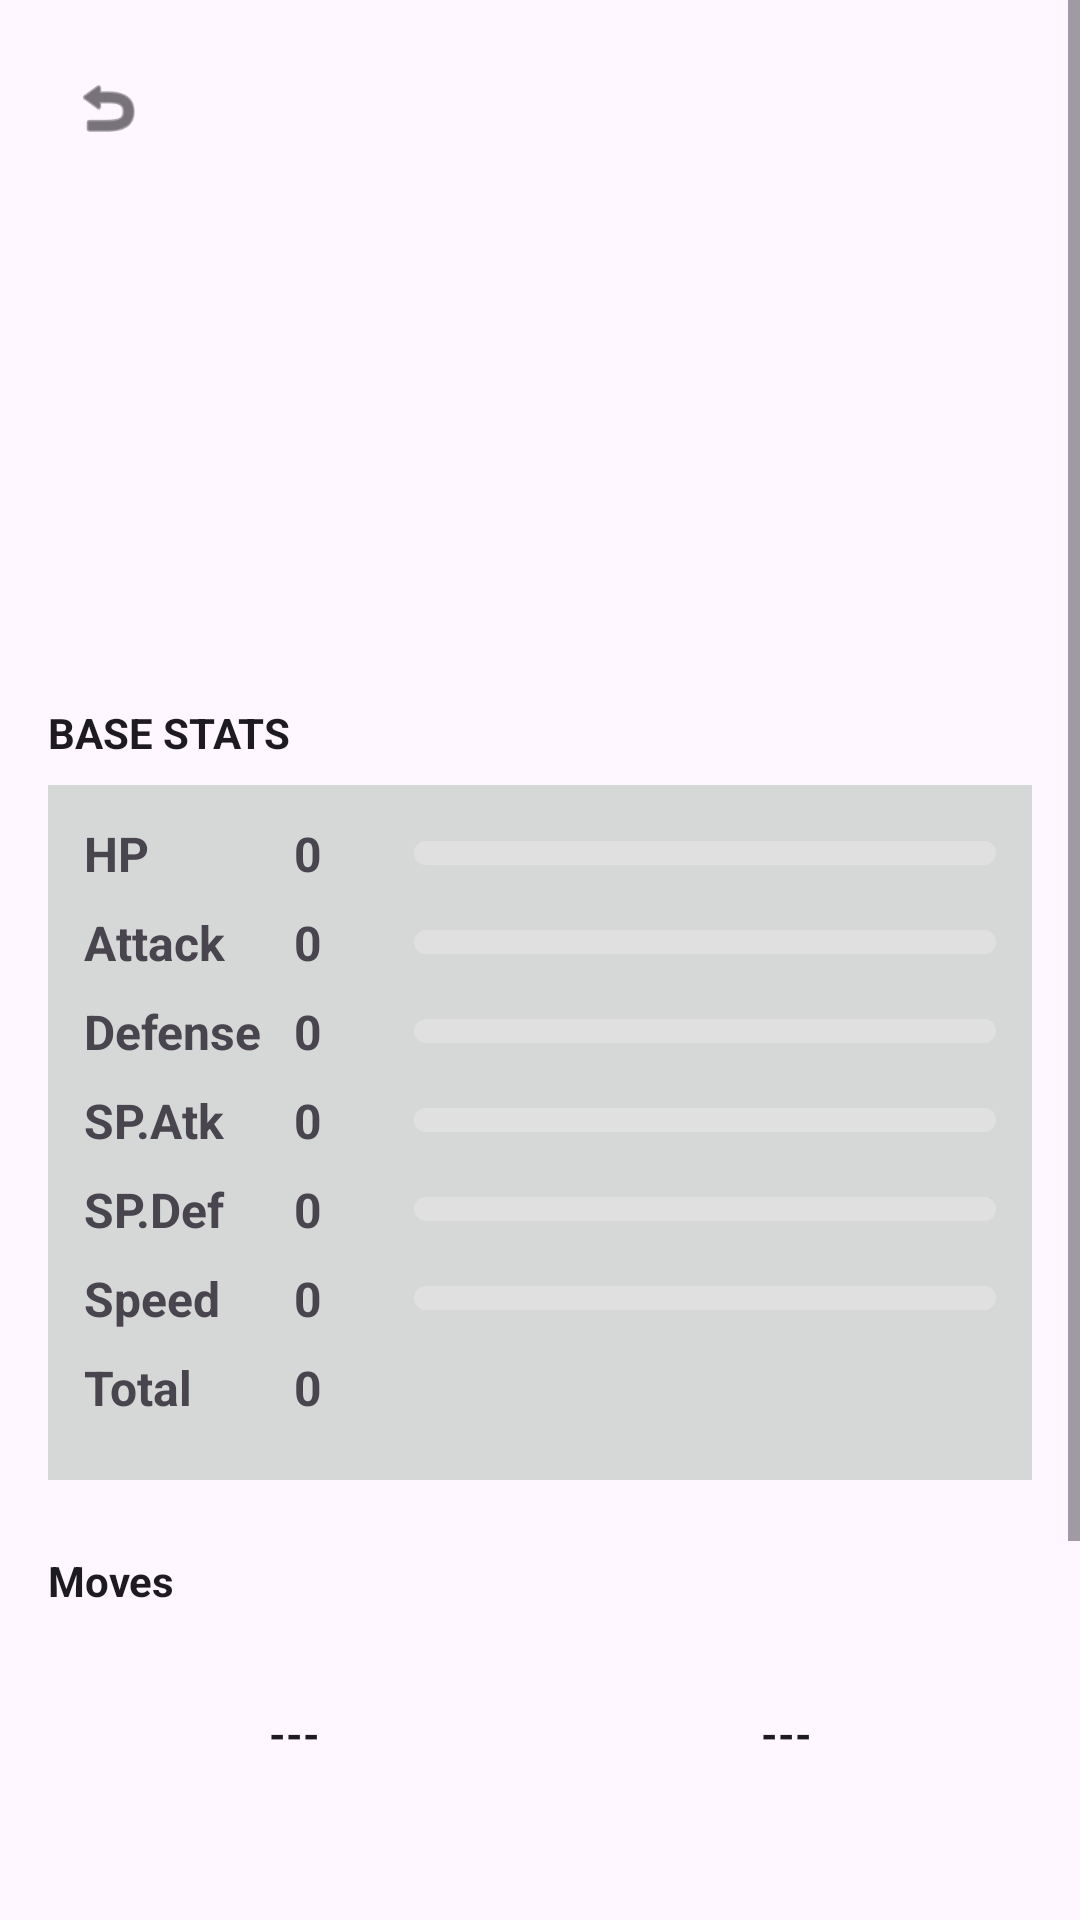

Android layout source for this screen:
<!-- AndroidManifest.xml: application theme Theme.Pokedex -->
<!-- res/layout/activity_team_detail.xml -->
<?xml version="1.0" encoding="utf-8"?>
<ScrollView xmlns:android="http://schemas.android.com/apk/res/android"
    xmlns:app="http://schemas.android.com/apk/res-auto"
    android:layout_width="match_parent"
    android:layout_height="match_parent"
    android:background="?android:attr/colorBackground"
    android:fillViewport="true">

    <LinearLayout
        android:layout_width="match_parent"
        android:layout_height="wrap_content"
        android:orientation="vertical"
        android:padding="16dp">

        <ImageView
            android:id="@+id/btnBack"
            android:layout_width="40dp"
            android:layout_height="40dp"
            android:background="?attr/selectableItemBackgroundBorderless"
            android:clickable="true"
            android:focusable="true"
            android:padding="8dp"
            android:src="@android:drawable/ic_menu_revert"
            app:tint="?android:attr/textColorPrimary" />

        <ImageView
            android:id="@+id/ivDetailTeam"
            android:layout_width="150dp"
            android:layout_height="150dp"
            android:layout_gravity="center"
            android:layout_marginTop="-20dp" />

        <TextView
            android:id="@+id/tvNameDetailTeam"
            android:layout_width="wrap_content"
            android:layout_height="wrap_content"
            android:layout_gravity="center"
            android:textAllCaps="true"
            android:textColor="?android:attr/textColorPrimary"
            android:textSize="24sp"
            android:textStyle="bold" />

        <TextView
            android:layout_width="wrap_content"
            android:layout_height="wrap_content"
            android:layout_marginTop="16dp"
            android:layout_marginBottom="8dp"
            android:text="@string/base_stats_team"
            android:textColor="?android:attr/textColorPrimary"
            android:textStyle="bold" />

        <LinearLayout
            android:layout_width="match_parent"
            android:layout_height="wrap_content"
            android:background="?android:attr/colorButtonNormal"
            android:orientation="vertical"
            android:padding="12dp">

            <LinearLayout style="@style/styleLinearLayoutStat">

                <TextView
                    style="@style/styleTextStats"
                    android:text="@string/stat_hp" />

                <TextView
                    android:id="@+id/tvStatHP"
                    style="@style/styleTextStatsValue" />

                <ProgressBar
                    android:id="@+id/pbStatHP"
                    style="@style/styleProgressBar" />
            </LinearLayout>

            <LinearLayout style="@style/styleLinearLayoutStat">

                <TextView
                    style="@style/styleTextStats"
                    android:text="@string/stat_attack" />

                <TextView
                    android:id="@+id/tvStatAT"
                    style="@style/styleTextStatsValue" />

                <ProgressBar
                    android:id="@+id/pbStatAT"
                    style="@style/styleProgressBar" />
            </LinearLayout>

            <LinearLayout style="@style/styleLinearLayoutStat">

                <TextView
                    style="@style/styleTextStats"
                    android:text="@string/stat_def" />

                <TextView
                    android:id="@+id/tvStatDef"
                    style="@style/styleTextStatsValue" />

                <ProgressBar
                    android:id="@+id/pbStatDef"
                    style="@style/styleProgressBar" />
            </LinearLayout>

            <LinearLayout style="@style/styleLinearLayoutStat">

                <TextView
                    style="@style/styleTextStats"
                    android:text="@string/sp_atk" />

                <TextView
                    android:id="@+id/tvStatSPAtk"
                    style="@style/styleTextStatsValue" />

                <ProgressBar
                    android:id="@+id/pbStatSPAtk"
                    style="@style/styleProgressBar" />
            </LinearLayout>

            <LinearLayout style="@style/styleLinearLayoutStat">

                <TextView
                    style="@style/styleTextStats"
                    android:text="@string/sp_def" />

                <TextView
                    android:id="@+id/tvStatSPDef"
                    style="@style/styleTextStatsValue" />

                <ProgressBar
                    android:id="@+id/pbStatSPDef"
                    style="@style/styleProgressBar" />
            </LinearLayout>

            <LinearLayout style="@style/styleLinearLayoutStat">

                <TextView
                    style="@style/styleTextStats"
                    android:text="@string/speed" />

                <TextView
                    android:id="@+id/tvStatSpeed"
                    style="@style/styleTextStatsValue" />

                <ProgressBar
                    android:id="@+id/pbStatSpeed"
                    style="@style/styleProgressBar" />
            </LinearLayout>

            <LinearLayout style="@style/styleLinearLayoutStat">

                <TextView
                    style="@style/styleTextStats"
                    android:text="@string/total" />

                <TextView
                    android:id="@+id/tvStatTotal"
                    style="@style/styleTextStatsValue" />
            </LinearLayout>
        </LinearLayout>

        <TextView
            android:layout_width="wrap_content"
            android:layout_height="wrap_content"
            android:layout_marginTop="24dp"
            android:layout_marginBottom="8dp"
            android:text="@string/moves"
            android:textColor="?android:attr/textColorPrimary"
            android:textStyle="bold" />

        <GridLayout
            android:layout_width="match_parent"
            android:layout_height="wrap_content"
            android:columnCount="2"
            android:rowCount="2">

            <TextView
                android:id="@+id/tvMoveSlot1"
                android:layout_width="0dp"
                android:layout_height="55dp"
                android:layout_columnWeight="1"
                android:layout_margin="6dp"
                android:background="@drawable/custom_pill_flat"
                android:backgroundTint="?android:attr/colorButtonNormal"
                android:gravity="center"
                android:text="@string/unknow"
                android:textColor="?android:attr/textColorPrimary"
                android:textSize="14sp"
                android:textStyle="bold" />

            <TextView
                android:id="@+id/tvMoveSlot2"
                android:layout_width="0dp"
                android:layout_height="55dp"
                android:layout_columnWeight="1"
                android:layout_margin="6dp"
                android:background="@drawable/custom_pill_flat"
                android:backgroundTint="?android:attr/colorButtonNormal"
                android:gravity="center"
                android:text="@string/unknow"
                android:textColor="?android:attr/textColorPrimary"
                android:textSize="14sp"
                android:textStyle="bold" />

            <TextView
                android:id="@+id/tvMoveSlot3"
                android:layout_width="0dp"
                android:layout_height="55dp"
                android:layout_columnWeight="1"
                android:layout_margin="6dp"
                android:background="@drawable/custom_pill_flat"
                android:backgroundTint="?android:attr/colorButtonNormal"
                android:gravity="center"
                android:text="@string/unknow"
                android:textColor="?android:attr/textColorPrimary"
                android:textSize="14sp"
                android:textStyle="bold" />

            <TextView
                android:id="@+id/tvMoveSlot4"
                android:layout_width="0dp"
                android:layout_height="55dp"
                android:layout_columnWeight="1"
                android:layout_margin="6dp"
                android:background="@drawable/custom_pill_flat"
                android:backgroundTint="?android:attr/colorButtonNormal"
                android:gravity="center"
                android:text="@string/unknow"
                android:textColor="?android:attr/textColorPrimary"
                android:textSize="14sp"
                android:textStyle="bold" />
        </GridLayout>

        <com.google.android.material.button.MaterialButton
            android:id="@+id/btnSaveTeamDetail"
            android:layout_width="match_parent"
            android:layout_height="wrap_content"
            android:layout_marginHorizontal="20dp"
            android:layout_marginTop="24dp"
            android:layout_marginBottom="24dp"
            android:minHeight="55dp"
            android:paddingVertical="12dp"
            android:text="@string/save_change"
            android:textColor="#2A75BB"
            android:textSize="16sp"
            android:textStyle="bold"
            app:backgroundTint="#FFCB05"
            app:cornerRadius="16dp" />

    </LinearLayout>
</ScrollView>
<!-- resources referenced by this layout -->
<resources>
  <string name="base_stats_team">BASE STATS</string>
  <string name="moves">Moves</string>
  <string name="save_change">Save</string>
  <string name="sp_atk">SP.Atk</string>
  <string name="sp_def">SP.Def</string>
  <string name="speed">Speed</string>
  <string name="stat_attack">Attack</string>
  <string name="stat_def">Defense</string>
  <string name="stat_hp">HP</string>
  <string name="total">Total</string>
  <string name="unknow">---</string>
  <style name="styleLinearLayoutStat">
          <item name="android:layout_width">match_parent</item>
          <item name="android:layout_height">wrap_content</item>
          <item name="android:layout_marginBottom">8dp</item>
          <item name="android:gravity">center_vertical</item>
          <item name="android:orientation">horizontal</item>
      </style>
  <style name="styleProgressBar" parent="Widget.AppCompat.ProgressBar.Horizontal">
          <item name="android:layout_width">0dp</item>
          <item name="android:layout_height">8dp</item>
          <item name="android:layout_weight">1</item>
          <item name="android:max">255</item>
          <item name="android:progress">0</item>
          <item name="android:progressDrawable">@drawable/bg_custom_progress_bar</item>
      </style>
  <style name="styleTextStats">
          <item name="android:layout_width">70dp</item>
          <item name="android:layout_height">wrap_content</item>
          <item name="android:textSize">16sp</item>
          <item name="android:textColor">?android:attr/textColorSecondary</item>
          <item name="android:textStyle">bold</item>
      </style>
  <style name="styleTextStatsValue">
          <item name="android:layout_width">40dp</item>
          <item name="android:text">@string/stat_value</item>
          <item name="android:textSize">16sp</item>
          <item name="android:layout_height">wrap_content</item>
          <item name="android:textStyle">bold</item>
      </style>
  <style name="Theme.Pokedex" parent="Base.Theme.Pokedex" />
  <!-- drawable bg_custom_progress_bar (drawable) -->
  <?xml version="1.0" encoding="utf-8"?>
  <layer-list xmlns:android="http://schemas.android.com/apk/res/android">
  
      <item android:id="@android:id/background">
          <shape>
              <solid android:color="#E0E0E0" />
              <corners android:radius="10dp" />
          </shape>
      </item>
  
      <item android:id="@android:id/progress">
          <clip>
              <shape>
                  <solid android:color="#FF5959" />
                  <corners android:radius="10dp" />
              </shape>
          </clip>
      </item>
  
  </layer-list>
  <string name="stat_value">0</string>
  <style name="Base.Theme.Pokedex" parent="Theme.Material3.DayNight.NoActionBar">
          
          
      </style>
</resources>
